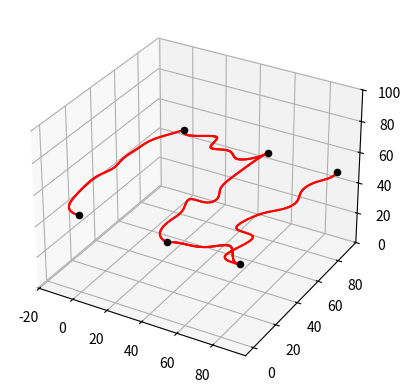

Recreate this plot in Python.
#!/usr/bin/env python3
# -*- coding: utf-8 -*-
import random
import numpy as np
from math import sqrt, cos, sin, atan2
import matplotlib.pyplot as plt 
from mpl_toolkits.mplot3d import Axes3D
import scipy.interpolate

class RRT_path: 
    def __init__(self, eps, numnodes, start=(0,0), end=(50,50)):
        self.EPSILON = eps
        self.NUMNODES = numnodes
        self.start = start
        self.goal = end
        self.path = []
        self.path_length = 0
        
    def dist_2d(self, p1, p2):
        return sqrt((p1[0]-p2[0])*(p1[0]-p2[0])+(p1[1]-p2[1])*(p1[1]-p2[1]))
    
    def dist_3d(self, p1, p2):
        return sqrt((p1[0]-p2[0])*(p1[0]-p2[0])+(p1[1]-p2[1])*(p1[1]-p2[1])+(p1[2]-p2[2])*(p1[2]-p2[2]))
    
    def step_from_to_2d(self, p1, p2):
        if self.dist_2d(p1,p2) < self.EPSILON:
            return p2
        else:
            theta = atan2(p2[1]-p1[1],p2[0]-p1[0])
            p1 = p1[0] + self.EPSILON*cos(theta), p1[1] + self.EPSILON*sin(theta)
            return p1
        
    def step_from_to_3d(self, p1, p2):
        if self.dist_3d(p1,p2) < self.EPSILON:
            return p2
        else:
            theta1 = atan2(p2[1]-p1[1],p2[0]-p1[0])
            theta2 = atan2(p2[2]-p1[2],p2[0]-p1[0])
            p1 = p1[0] + self.EPSILON*cos(theta1), p1[1] + self.EPSILON*sin(theta1), p1[2] + self.EPSILON*sin(theta2)
            return p1
        
    def rrt_2d_path(self):
        random_tree = {}
        current = 0
        nodes = []
        
        lx,rx,by,uy = self.direction_check()
        
        nodes.append(self.start)
        for i in range(self.NUMNODES):
            rand = random.randrange(lx,rx), random.randrange(by,uy)
                
            cur_node = nodes[0]
            for p in nodes:
                if self.dist_2d(p,rand) < self.dist_2d(cur_node,rand):
                    cur_node = p
            if self.dist_2d(cur_node, self.goal) < self.EPSILON:
                random_tree[self.goal] = cur_node
                current = cur_node
                break
            newnode = self.step_from_to_2d(cur_node,rand)
            nodes.append(newnode)
            random_tree[newnode] = cur_node
        
        self.path = [current]
        while current != self.start:
            current = random_tree[current]
            self.path.append(current)
        self.path.reverse()
        self.path.append(self.goal)
        
    def rrt_connect_2d(self):
        start_nodes = []
        goal_nodes = []
        
        start_tree = {}
        goal_tree = {}
        current1 = 0
        current2 = 0
        
        start_nodes.append(self.start)
        goal_nodes.append(self.goal)
        
        lx,rx,by,uy = self.direction_check()
        
        flag = True
        
        for i in range(self.NUMNODES):
            rand1 = random.randrange(lx,rx), random.randrange(by,uy)
            cur_node1 = start_nodes[0]
            for p in start_nodes:
                if self.dist_2d(p,rand1) < self.dist_2d(cur_node1,rand1):
                    cur_node1 = p
            newnode = self.step_from_to_2d(cur_node1,rand1)
            start_nodes.append(newnode)
            start_tree[newnode] = cur_node1
            
            rand2 = random.randrange(lx,rx), random.randrange(by,uy)
            cur_node2 = goal_nodes[0]
            for p in goal_nodes:
                if self.dist_2d(p,rand2) < self.dist_2d(cur_node2,rand2):
                    cur_node2 = p
            newnode = self.step_from_to_2d(cur_node2,rand2)
            goal_nodes.append(newnode)
            goal_tree[newnode] = cur_node2
                        
            for a in start_nodes:
                for b in goal_nodes:
                    if self.dist_2d(a, b) < self.EPSILON:
                        current1 = a
                        current2 = b
                        flag = False
                        break
                if not flag:
                    break
            if not flag:
                break
                
        start_path = [current1]
        while current1 != self.start:
                current1 = start_tree[current1]
                start_path.append(current1)
             
        goal_path = [current2]
        while current2 != self.goal:
                current2 = goal_tree[current2]
                goal_path.append(current2)
        
        start_path.reverse()
        self.path = start_path + goal_path

        
    def rrt_3d_path(self):
        random_tree = {}
        current = 0
        nodes = []
        
        lx,rx,by,uy = self.direction_check()
        
        nodes.append(self.start)
        for i in range(self.NUMNODES):
            rand = random.randrange(lx,rx), random.randrange(by,uy), random.randrange(0,100)
                
            cur_node = nodes[0]
            for p in nodes:
                if self.dist_3d(p,rand) < self.dist_3d(cur_node,rand):
                    cur_node = p
            if self.dist_3d(cur_node, self.goal) < self.EPSILON:
                random_tree[self.goal] = cur_node
                current = cur_node
                break
            newnode = self.step_from_to_3d(cur_node,rand)
            nodes.append(newnode)
            random_tree[newnode] = cur_node
                        
        self.path = [current]
        while current != self.start:
            current = random_tree[current]
            self.path.append(current)
        self.path.reverse()
        self.path.append(self.goal)
        
    def rrt_connect_3d(self):
        start_nodes = []
        goal_nodes = []
        
        start_tree = {}
        goal_tree = {}
        current1 = 0
        current2 = 0
        
        start_nodes.append(self.start)
        goal_nodes.append(self.goal)
        
        lx,rx,by,uy = self.direction_check()
        
        flag = True
        
        for i in range(self.NUMNODES):
            rand1 = random.randrange(lx,rx), random.randrange(by,uy), random.randrange(50,51)
            cur_node1 = start_nodes[0]
            for p in start_nodes:
                if self.dist_3d(p,rand1) < self.dist_3d(cur_node1,rand1):
                    cur_node1 = p
            newnode = self.step_from_to_3d(cur_node1,rand1)
            start_nodes.append(newnode)
            start_tree[newnode] = cur_node1
            
            rand2 = random.randrange(lx,rx), random.randrange(by,uy), random.randrange(50,51)
            cur_node2 = goal_nodes[0]
            for p in goal_nodes:
                if self.dist_3d(p,rand2) < self.dist_3d(cur_node2,rand2):
                    cur_node2 = p
            newnode = self.step_from_to_3d(cur_node2,rand2)
            goal_nodes.append(newnode)
            goal_tree[newnode] = cur_node2
                        
            for a in start_nodes:
                for b in goal_nodes:
                    if self.dist_3d(a, b) <self. EPSILON:
                        current1 = a
                        current2 = b
                        flag = False
                        break
                if not flag:
                    break
            if not flag:
                break
        
        start_path = [current1]
        while current1 != self.start:
                current1 = start_tree[current1]
                start_path.append(current1)
             
        goal_path = [current2]
        while current2 != self.goal:
                current2 = goal_tree[current2]
                goal_path.append(current2)
        
        start_path.reverse()
        self.path = start_path + goal_path
            
        
    def len_2d_path(self):
        for i in range(0, len(self.path)-1):
            self.path_length += self.dist_2d(self.path[i], self.path[i+1])
        return self.path_length

    def len_3d_path(self):
        for i in range(0, len(self.path)-1):
            self.path_length += self.dist_3d(self.path[i], self.path[i+1])
        return self.path_length
                    
    def show_2d_path(self):
        fig, ax = plt.subplots()
        plt.scatter(self.start[0], self.start[1], color = 'k')
        plt.scatter(self.goal[0], self.goal[1], color = 'r')
        for i in range(0, len(self.path)-1):
            plt.plot([self.path[i][0], self.path[i+1][0]], [self.path[i][1], self.path[i+1][1]], color = 'r')
            
    def show_3d_path(self):
        fig= plt.figure()
        ax = fig.add_subplot(111, projection='3d')
        ax.scatter(self.start[0], self.start[1], self.start[2], color = 'k')
        ax.scatter(self.goal[0], self.goal[1], self.goal[2], color = 'r')
        for i in range(0, len(self.path)-1):
            plt.plot([self.path[i][0], self.path[i+1][0]], [self.path[i][1], self.path[i+1][1]], [self.path[i][2], self.path[i+1][2]], color = 'r')

    def draw_multiple_paths_2d(self, dots):
        fig, ax = plt.subplots()
        full = []
        for dot in dots:
            ax.scatter(dot[0], dot[1], color = 'k')
        for i in range(0, len(dots)-1):
            self.start = dots[i]
            self.goal = dots[i+1]
            self.rrt_2d_path()
            full.append(self.path)
        for arr in full:
            arr = self.interpolate_path(arr)
            for i in range(0, len(arr)-1):
                plt.plot([arr[i][0], arr[i+1][0]], [arr[i][1], arr[i+1][1]], color = 'r')
        plt.show()    
        
    def draw_multiple_paths_3d(self, dots):
        fig= plt.figure()
        ax = fig.add_subplot(111, projection='3d')
        ax.set_zlim(0,100)
        full = []
        for dot in dots:
            ax.scatter(dot[0], dot[1], dot[2], color = 'k')
        for i in range(0, len(dots)-1):
            self.start = dots[i]
            self.goal = dots[i+1]
            self.rrt_connect_3d()
            full.append(self.path)
        for arr in full:
            # arr = self.smooth_path(arr)
            arr = self.interpolate_path(arr)
            for i in range(0, len(arr)-1):
                plt.plot([arr[i][0], arr[i+1][0]], [arr[i][1], arr[i+1][1]], [arr[i][2], arr[i+1][2]], color = 'r')
        plt.show()
        
    def direction_check(self):
        zazor = 25
        if((self.start[0] > self.goal[0]) and (self.start[1] == self.goal[1])):
            lx = self.goal[0]-zazor
            rx = self.start[0]
            by = self.start[1]-zazor 
            uy = self.start[1]+zazor
            
        if((self.start[0] > self.goal[0]) and (self.start[1] < self.goal[1])):
            lx = self.goal[0]-zazor
            rx = self.start[0]
            by = self.start[1]  
            uy = self.goal[1]+zazor
            
        if((self.start[0] > self.goal[0]) and (self.start[1] > self.goal[1])):
            lx = self.goal[0]-zazor
            rx = self.start[0]
            by = self.goal[1]-zazor 
            uy = self.start[1]      
            
        if((self.start[0] < self.goal[0]) and (self.start[1] == self.goal[1])):
            lx = self.start[0]
            rx = self.goal[0]+zazor
            by = self.start[1]-zazor 
            uy = self.start[1]+zazor
             
        if((self.start[0] < self.goal[0]) and (self.start[1] > self.goal[1])):
            lx = self.start[0]
            rx = self.goal[0]+zazor
            by = self.goal[1]-zazor
            uy = self.start[1]
            
        if((self.start[0] < self.goal[0]) and (self.start[1] < self.goal[1])):
            lx = self.start[0]
            rx = self.goal[0]+zazor
            by = self.start[1] 
            uy = self.goal[1]+zazor
            
        if((self.start[0] == self.goal[0]) and (self.start[1] > self.goal[1])):
            lx = self.start[0]-zazor
            rx = self.start[0]+zazor
            by = self.goal[1]-zazor  
            uy = self.start[1]
            
        if((self.start[0] == self.goal[0]) and (self.start[1] < self.goal[1])):
            lx = self.start[0]-zazor
            rx = self.start[0]+zazor
            by = self.start[1] 
            uy = self.goal[1]+zazor
            
        return lx,rx,by,uy
    
    def interpolate_path(self, arr):
        arr = np.array(arr)
        distance = np.cumsum( np.sqrt(np.sum( np.diff(arr, axis=0)**2, axis=1 )) )
        distance = np.insert(distance, 0, 0)/distance[-1]
        alpha = np.linspace(0, 1, 75)
        interpolator =  scipy.interpolate.interp1d(distance, arr, kind='cubic', axis=0)
        return interpolator(alpha)
        
    def smooth_path(self, arr):
        arr = np.array(arr)
        distance = np.cumsum( np.sqrt(np.sum( np.diff(arr, axis=0)**2, axis=1 )) )
        distance = np.insert(distance, 0, 0)/distance[-1]
        splines = [scipy.interpolate.UnivariateSpline(distance, cord, k=3, s=.2) for cord in arr.T]
        alpha = np.linspace(0, 1, 75)
        return np.vstack( spl(alpha) for spl in splines ).T
                   
            

if __name__ == "__main__":
    my_path = RRT_path(10.0, 10000, (0,0,0), (90,90,0))
    dots = [(0,0,50), (0,90,50), (50,90,50), (50,0,50), (90,0,50), (90,90,50)]
    my_path.draw_multiple_paths_3d(dots)
    # dots = [(0,0), (0,90)]
    # my_path.draw_multiple_paths_2d(dots)


    